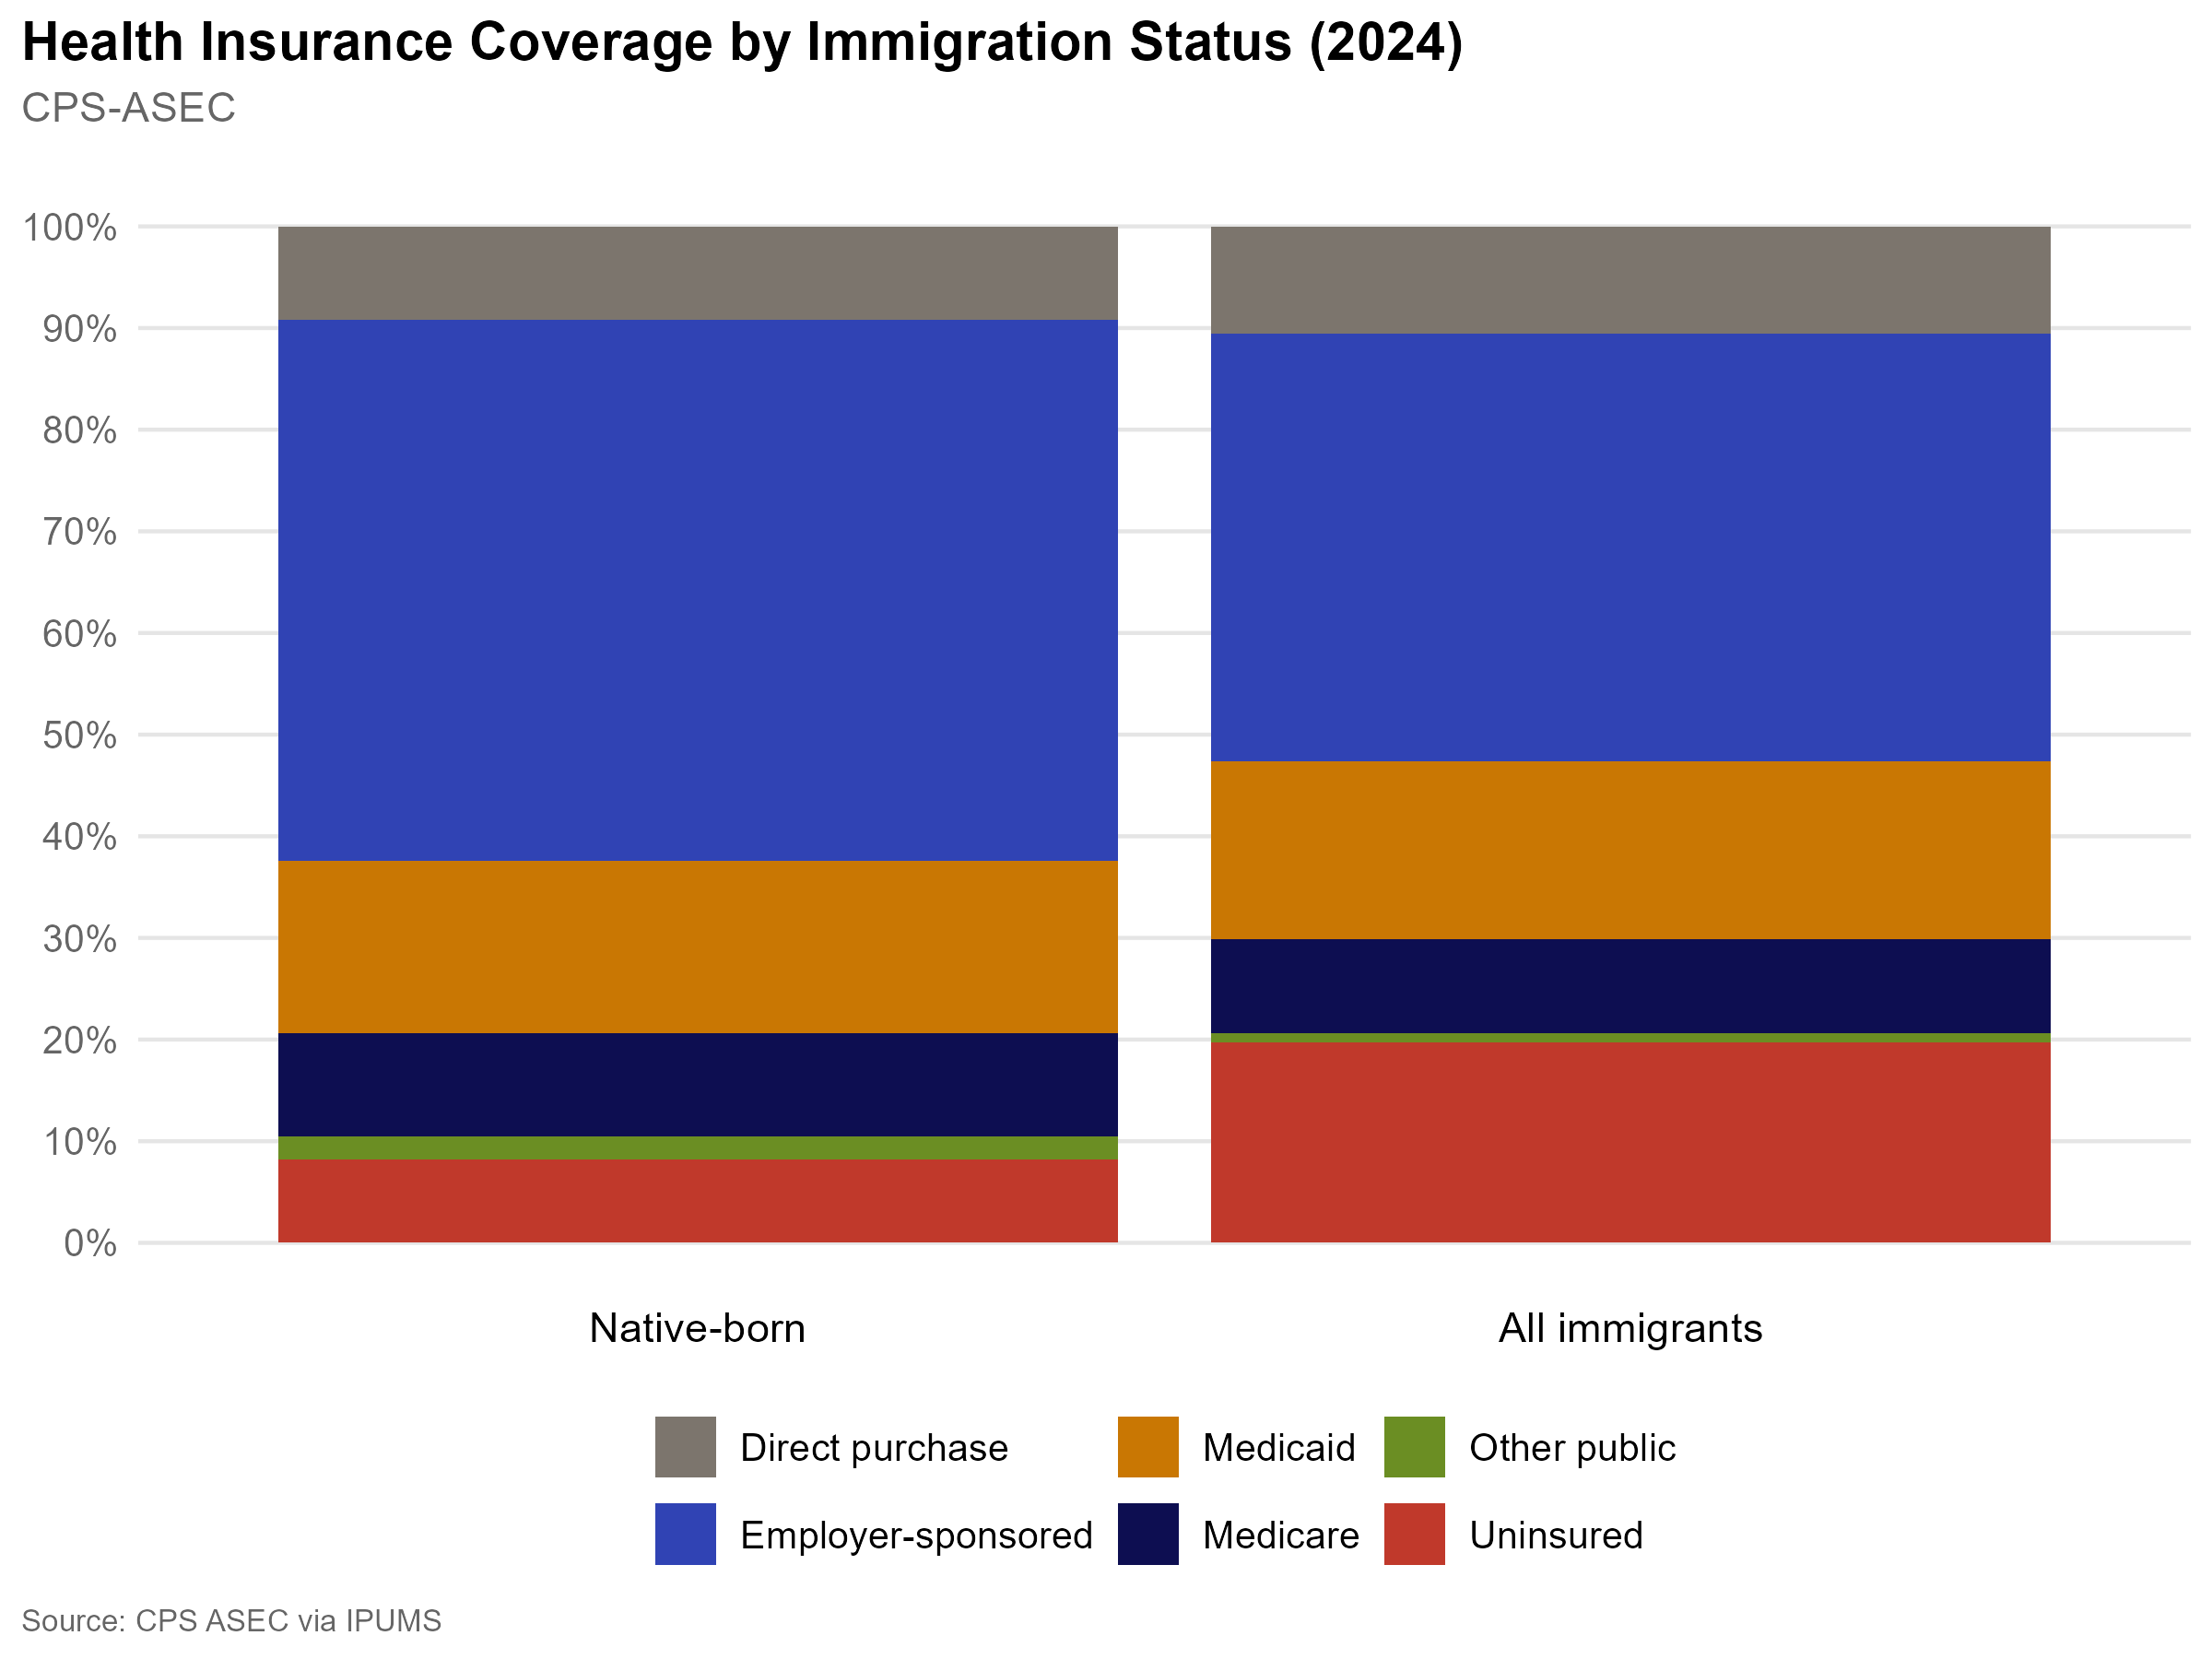

The data file committed next to this chart (first rows):
group, coverage_type, population, rate
All immigrants, Direct purchase, 5533969, 0.1059
All immigrants, Employer-sponsored, 21953368, 0.42
All immigrants, Medicaid, 9180781, 0.1757
All immigrants, Medicare, 4820971, 0.09224
All immigrants, Other public, 468932, 0.008972
All immigrants, Uninsured, 10308604, 0.1972
Native-born, Direct purchase, 25753422, 0.09161
Native-born, Employer-sponsored, 149828758, 0.533
Native-born, Medicaid, 47497855, 0.169
Native-born, Medicare, 28595186, 0.1017
Native-born, Other public, 6329096, 0.02252
Native-born, Uninsured, 23101426, 0.08218
